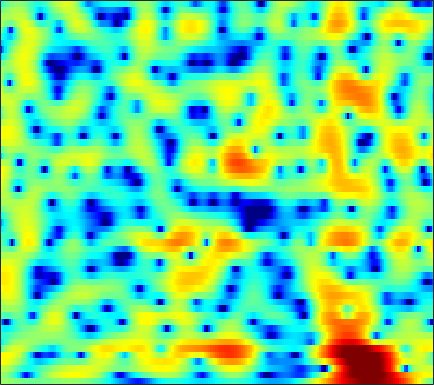

Values plotted in this chart, from the file beside it:
0.92503, 0.89235, 0.80449, 0.67716, 0.56027, 0.3831, 0.1917, 0.045191, -0.14803, -0.33582, -0.5031, -0.60969, -0.71859, -0.78623, -0.81023, -0.81289, -0.782, -0.73719, -0.65506, -0.55475, -0.43631, -0.34062, -0.2096, -0.069049
0.8008, 0.6971, 0.3954, -0.1023, -0.6167, -1.512, -2.687, -3.792, -5.647, -8.074, -11.22, -13.79, -14.72, -11.72, -9.277, -6.636, -4.609, -3.374, -2.008, -0.8865, 0.04902, 0.6553, 1.361, 1.969
2.283, 2.228, 2.003, 1.609, 1.211, 0.5484, -0.2488, -0.9129, -1.852, -2.783, -3.582, -4.025, -4.342, -4.328, -4.142, -3.745, -3.238, -2.818, -2.243, -1.666, -1.097, -0.6874, -0.1513, 0.3658
4.764, 4.644, 4.397, 4.044, 3.705, 3.158, 2.501, 1.944, 1.119, 0.2039, -0.7844, -1.578, -2.688, -3.832, -4.688, -5.75, -6.612, -7.01, -7.146, -6.853, -6.264, -5.718, -4.943, -4.159
4.782, 4.806, 4.811, 4.742, 4.622, 4.35, 3.924, 3.493, 2.748, 1.77, 0.5182, -0.6319, -2.523, -4.951, -7.247, -11.23, -16.19, -17.89, -15.3, -12.9, -11.83, -11.73, -12.27, -12.96
-1.695, -0.4598, 0.9156, 1.958, 2.536, 3.069, 3.357, 3.419, 3.318, 3.006, 2.514, 2.042, 1.296, 0.4708, -0.1803, -1.046, -1.827, -2.345, -2.973, -3.587, -4.287, -4.879, -5.731, -6.42
-5.395, -4.114, -2.638, -1.447, -0.7265, 0.03804, 0.6045, 0.9105, 1.192, 1.35, 1.407, 1.389, 1.296, 1.145, 1.007, 0.7981, 0.5727, 0.4001, 0.1678, -0.05244, -0.25, -0.3741, -0.515, -0.6128
-3.56, -3.359, -3.004, -2.582, -2.236, -1.761, -1.307, -0.9838, -0.5944, -0.2564, 0.0222, 0.1926, 0.3749, 0.5199, 0.6098, 0.717, 0.8053, 0.8617, 0.927, 0.9749, 1.008, 1.022, 1.022, 0.998
-4.716, -5.159, -5.433, -5.25, -4.843, -4.081, -3.254, -2.671, -1.999, -1.48, -1.1, -0.8838, -0.6485, -0.4344, -0.2606, 0.0213, 0.357, 0.6414, 1.044, 1.438, 1.782, 1.991, 2.199, 2.311
-7.93, -12.01, -26.89, -15.93, -10.31, -6.379, -4.1, -2.998, -2.115, -1.783, -1.902, -2.239, -2.914, -3.657, -4.016, -3.825, -2.817, -1.751, -0.2721, 1.056, 2.147, 2.789, 3.421, 3.802
-1.263, -1.786, -2.19, -2.137, -1.831, -1.274, -0.801, -0.6081, -0.6498, -1.101, -2.038, -3.134, -5.334, -8.765, -12.34, -13.69, -8.659, -5.545, -2.543, -0.4228, 1.143, 2.047, 2.944, 3.512
0.6405, 0.7958, 0.9527, 1.048, 1.08, 1.038, 0.8972, 0.696, 0.2816, -0.2964, -1.032, -1.68, -2.582, -3.356, -3.767, -3.966, -3.74, -3.313, -2.522, -1.623, -0.7399, -0.1218, 0.6023, 1.181
1.462, 1.974, 2.428, 2.663, 2.702, 2.588, 2.286, 1.942, 1.334, 0.5484, -0.3977, -1.185, -2.308, -3.447, -4.257, -5.149, -5.669, -5.742, -5.405, -4.659, -3.703, -2.961, -2.027, -1.183
3.176, 3.644, 4.034, 4.185, 4.146, 3.899, 3.422, 2.917, 2.038, 0.909, -0.4761, -1.712, -3.703, -6.215, -8.56, -12.66, -18.24, -19.69, -14.97, -11.18, -8.577, -7.1, -5.518, -4.247
4.654, 4.874, 5.013, 4.96, 4.785, 4.378, 3.755, 3.145, 2.128, 0.8789, -0.6224, -1.918, -3.885, -6.088, -7.886, -10.29, -12.2, -12.9, -12.75, -11.87, -10.99, -10.41, -9.679, -8.912
5.35, 5.442, 5.434, 5.256, 5.007, 4.508, 3.816, 3.164, 2.113, 0.8564, -0.6118, -1.832, -3.578, -5.446, -6.85, -8.632, -10.16, -11.1, -12.1, -12.83, -13.5, -14.14, -15.53, -17.65
5.436, 5.522, 5.5, 5.316, 5.069, 4.576, 3.895, 3.251, 2.206, 0.9257, -0.6007, -1.938, -3.997, -6.399, -8.455, -11.6, -14.88, -16.76, -17.26, -16.37, -15.46, -15.12, -15.33, -16.02
4.841, 4.972, 5.015, 4.915, 4.741, 4.371, 3.828, 3.303, 2.43, 1.342, 0.006756, -1.197, -3.075, -5.355, -7.421, -10.71, -14.42, -16.63, -16.45, -14.23, -12.4, -11.39, -10.3, -9.425
3.358, 3.539, 3.685, 3.718, 3.67, 3.518, 3.249, 2.966, 2.471, 1.829, 1.033, 0.3405, -0.7378, -1.958, -2.903, -4.158, -5.276, -5.898, -6.436, -6.623, -6.516, -6.341, -5.997, -5.534
1.209, 1.445, 1.666, 1.795, 1.856, 1.929, 2.019, 2.086, 2.146, 2.12, 1.973, 1.774, 1.354, 0.7983, 0.3144, -0.4386, -1.248, -1.838, -2.592, -3.288, -3.816, -4.06, -4.228, -4.148
-0.7912, -0.6067, -0.7536, -1.178, -1.485, -1.533, -0.8716, -0.02703, 1.213, 2.292, 3.052, 3.387, 3.557, 3.409, 3.066, 2.379, 1.401, 0.4621, -0.9892, -2.688, -4.519, -5.704, -6.631, -6.47
-1.592, -1.799, -2.931, -5.5, -9.259, -27.66, -9.877, -4.441, -0.2963, 2.253, 3.881, 4.637, 5.184, 5.231, 4.965, 4.256, 3.079, 1.839, -0.3125, -3.299, -7.702, -12.71, -23.93, -14.74
-2.588, -2.484, -2.482, -2.632, -2.668, -2.347, -1.353, -0.2612, 1.293, 2.661, 3.7, 4.255, 4.649, 4.654, 4.438, 3.786, 2.787, 1.791, 0.1121, -1.84, -4.053, -5.66, -7.587, -9.16
-5.602, -4.484, -3.111, -1.913, -1.12, -0.1202, 0.8282, 1.503, 2.329, 3.041, 3.575, 3.843, 3.986, 3.9, 3.659, 3.117, 2.332, 1.605, 0.4295, -0.9163, -2.417, -3.677, -5.406, -7.399
-8.592, -6.163, -3.783, -1.994, -0.8986, 0.3007, 1.274, 1.877, 2.537, 3.034, 3.372, 3.498, 3.511, 3.34, 3.081, 2.603, 1.928, 1.329, 0.4069, -0.6522, -1.772, -2.669, -3.839, -4.977
-4.345, -3.318, -1.99, -0.7956, -0.004359, 0.896, 1.633, 2.09, 2.573, 2.905, 3.102, 3.148, 3.088, 2.858, 2.584, 2.077, 1.403, 0.7882, -0.1308, -1.165, -2.235, -3.028, -4.034, -4.832
-0.9895, -0.4976, 0.1529, 0.7647, 1.162, 1.634, 2.035, 2.288, 2.559, 2.761, 2.863, 2.886, 2.803, 2.583, 2.312, 1.761, 1.027, 0.3133, -0.8471, -2.255, -3.923, -5.258, -7.019, -8.271
0.9291, 1.238, 1.526, 1.679, 1.735, 1.753, 1.754, 1.77, 1.849, 2.003, 2.194, 2.326, 2.428, 2.408, 2.267, 1.9, 1.264, 0.5976, -0.6365, -2.317, -4.68, -7.07, -11.97, -23.22
2.082, 2.158, 1.97, 1.47, 0.9376, 0.03319, -0.9134, -1.464, -1.694, -1.25, -0.36, 0.3359, 1.159, 1.731, 1.978, 2.092, 1.876, 1.558, 0.8568, -0.09139, -1.295, -2.281, -3.534, -4.347
2.808, 2.532, 1.805, 0.5858, -0.739, -3.269, -7.296, -12.47, -19.81, -9.77, -5.049, -2.885, -0.9008, 0.3632, 0.9866, 1.469, 1.656, 1.636, 1.474, 1.168, 0.8243, 0.534, 0.258, 0.07277
3.608, 3.13, 2.251, 1.072, -0.02845, -1.722, -3.528, -4.673, -5.304, -4.703, -3.43, -2.443, -1.322, -0.4973, -0.05568, 0.2462, 0.3803, 0.3327, 0.221, 0.07632, 0.01315, 0.02932, 0.117, 0.2855
4.641, 4.094, 3.242, 2.282, 1.512, 0.4698, -0.5006, -1.086, -1.577, -1.729, -1.571, -1.316, -0.9888, -0.7405, -0.7025, -0.8381, -1.316, -1.822, -2.699, -3.406, -3.639, -3.263, -2.369, -1.292
5.042, 4.486, 3.67, 2.744, 1.912, 0.636, -0.7843, -1.814, -2.85, -3.106, -2.605, -1.98, -1.215, -0.6884, -0.651, -0.949, -2.03, -3.313, -6.338, -12.04, -22.77, -12.25, -5.931, -2.514
2.111, 2.047, 1.926, 1.428, 0.7117, -0.8978, -3.54, -6.741, -15.43, -16.86, -7.615, -4.498, -2.003, -0.642, -0.1129, 0.003555, -0.4027, -0.9991, -2.087, -3.131, -3.521, -2.944, -1.65, -0.1876
-6.281, -3.143, -0.9325, -0.023, 0.1086, -0.3252, -1.291, -2.164, -3.174, -3.304, -2.536, -1.716, -0.66, 0.05396, 0.4391, 0.6055, 0.6135, 0.4434, 0.2153, -0.003556, -0.1115, -0.0905, 0.1207, 0.4044
-1.053, -0.2631, 0.708, 1.397, 1.662, 1.747, 1.602, 1.413, 1.147, 0.9531, 0.8089, 0.7518, 0.6883, 0.6112, 0.487, 0.3322, 0.08889, -0.1057, -0.3957, -0.717, -1.023, -1.343, -1.745, -2.151
3.203, 3.263, 3.388, 3.471, 3.474, 3.379, 3.164, 2.914, 2.507, 1.987, 1.402, 0.9077, 0.1678, -0.5825, -1.171, -1.849, -2.44, -2.723, -3.06, -3.377, -3.83, -4.328, -5.435, -7.077
4.57, 4.58, 4.576, 4.499, 4.391, 4.141, 3.752, 3.362, 2.683, 1.806, 0.7335, -0.2435, -1.765, -3.612, -5.096, -7.144, -8.405, -8.521, -7.783, -6.875, -6.396, -6.321, -6.831, -8.151
4.122, 4.264, 4.39, 4.423, 4.352, 4.11, 3.676, 3.221, 2.405, 1.364, 0.01243, -1.2, -3.213, -5.876, -8.576, -14.01, -24.08, -18.29, -11.77, -8.431, -6.442, -5.583, -4.855, -4.536
1.702, 2.284, 2.91, 3.312, 3.437, 3.344, 2.981, 2.523, 1.691, 0.6435, -0.6195, -1.647, -3.12, -4.56, -5.558, -6.706, -7.156, -6.91, -6.048, -4.859, -3.716, -3.007, -2.213, -1.567
-1.961, -0.2661, 1.279, 2.181, 2.518, 2.577, 2.211, 1.675, 0.6509, -0.7181, -2.298, -3.53, -4.888, -5.618, -5.634, -5.241, -4.47, -3.875, -2.994, -2.112, -1.373, -0.8244, -0.2433, 0.2571
-1.012, 0.3602, 1.661, 2.437, 2.696, 2.663, 2.177, 1.512, 0.1557, -1.867, -4.825, -8.086, -15.13, -16.88, -11.34, -6.882, -4.329, -2.976, -1.687, -0.8253, -0.188, 0.1401, 0.4592, 0.6546
2.26, 2.583, 2.932, 3.121, 3.136, 2.946, 2.514, 1.998, 1.01, -0.3664, -2.091, -3.533, -5.152, -5.521, -4.837, -3.43, -2.156, -1.397, -0.7315, -0.4078, -0.3562, -0.5346, -0.9126, -1.434
3.152, 2.952, 2.701, 2.476, 2.353, 2.226, 2.116, 2.006, 1.788, 1.475, 1.075, 0.7734, 0.4449, 0.2529, 0.1885, 0.2094, 0.2283, 0.1356, -0.1233, -0.6015, -1.437, -2.268, -3.787, -5.796
2.434, 1.567, 0.4016, -0.4798, -0.7356, -0.412, 0.3614, 1.017, 1.796, 2.381, 2.732, 2.872, 2.905, 2.808, 2.652, 2.317, 1.837, 1.359, 0.5477, -0.5063, -1.851, -3.029, -4.966, -7.389
1.224, -0.6983, -4.472, -11.26, -16.03, -7.544, -2.672, -0.3928, 1.654, 2.978, 3.814, 4.176, 4.373, 4.285, 4.06, 3.537, 2.765, 2.063, 0.9132, -0.4734, -2.015, -3.294, -5.103, -6.974
1.232, 0.1164, -1.548, -2.895, -3.158, -2.134, -0.3903, 0.8938, 2.326, 3.369, 4.035, 4.306, 4.384, 4.14, 3.751, 2.981, 1.923, 0.9463, -0.5957, -2.368, -4.301, -5.866, -7.986, -10.17
0.9202, 0.7537, 0.6172, 0.6647, 0.8589, 1.327, 1.978, 2.495, 3.142, 3.645, 3.933, 3.986, 3.813, 3.345, 2.78, 1.728, 0.3352, -0.9881, -3.099, -5.617, -8.488, -10.81, -13.57, -15.7
-1.001, -0.6244, 0.01078, 0.7029, 1.261, 1.98, 2.672, 3.135, 3.647, 3.996, 4.154, 4.112, 3.833, 3.272, 2.64, 1.49, -0.05418, -1.541, -4.018, -7.239, -11.64, -16.47, -29.76, -25.83
-5.935, -4.596, -2.736, -1.069, 0.02055, 1.265, 2.273, 2.909, 3.576, 4.037, 4.281, 4.314, 4.144, 3.699, 3.182, 2.239, 0.9577, -0.231, -2.111, -4.323, -6.829, -8.735, -10.76, -11.75
-13.3, -9.142, -5.63, -3.204, -1.813, -0.2746, 0.9741, 1.76, 2.631, 3.302, 3.748, 3.942, 3.99, 3.796, 3.493, 2.874, 2.037, 1.282, 0.1262, -1.15, -2.463, -3.404, -4.532, -5.391
-6.949, -6.27, -5.203, -4.12, -3.304, -2.155, -0.9218, -0.00513, 1.143, 2.114, 2.866, 3.256, 3.551, 3.607, 3.493, 3.146, 2.618, 2.126, 1.342, 0.4608, -0.468, -1.158, -2.074, -2.911
-3.502, -4.151, -5.226, -6.366, -6.831, -6.15, -4.102, -2.343, -0.2648, 1.358, 2.532, 3.135, 3.629, 3.805, 3.756, 3.508, 3.065, 2.634, 1.966, 1.211, 0.3814, -0.2997, -1.275, -2.362
-0.6398, -1.891, -4.36, -8.523, -13.94, -13.2, -5.982, -2.745, 0.1453, 2.056, 3.259, 3.823, 4.181, 4.157, 3.937, 3.436, 2.781, 2.232, 1.528, 0.8659, 0.1932, -0.4054, -1.411, -2.869
1.608, 1.06, 0.2398, -0.4925, -0.7849, -0.5643, 0.2897, 1.143, 2.222, 3.037, 3.51, 3.615, 3.392, 2.763, 2.025, 0.6704, -0.962, -2.172, -3.314, -3.506, -3.085, -2.737, -2.61, -3.008
1.306, 1.353, 1.416, 1.492, 1.607, 1.828, 2.106, 2.324, 2.56, 2.643, 2.509, 2.203, 1.483, 0.3288, -0.9088, -3.234, -6.876, -11.29, -29.68, -14.3, -8.134, -5.691, -3.701, -2.542
-0.9093, -0.3845, 0.224, 0.7286, 1.041, 1.377, 1.621, 1.718, 1.733, 1.599, 1.263, 0.8698, 0.1445, -0.8607, -1.803, -3.262, -4.834, -5.885, -6.659, -6.253, -5.012, -3.905, -2.477, -1.286
-3.83, -2.751, -1.642, -0.8126, -0.3574, 0.09701, 0.3902, 0.511, 0.5272, 0.3745, 0.0376, -0.3172, -0.9377, -1.685, -2.278, -3.039, -3.626, -3.882, -3.881, -3.471, -2.712, -1.998, -0.9815, 0.04961
